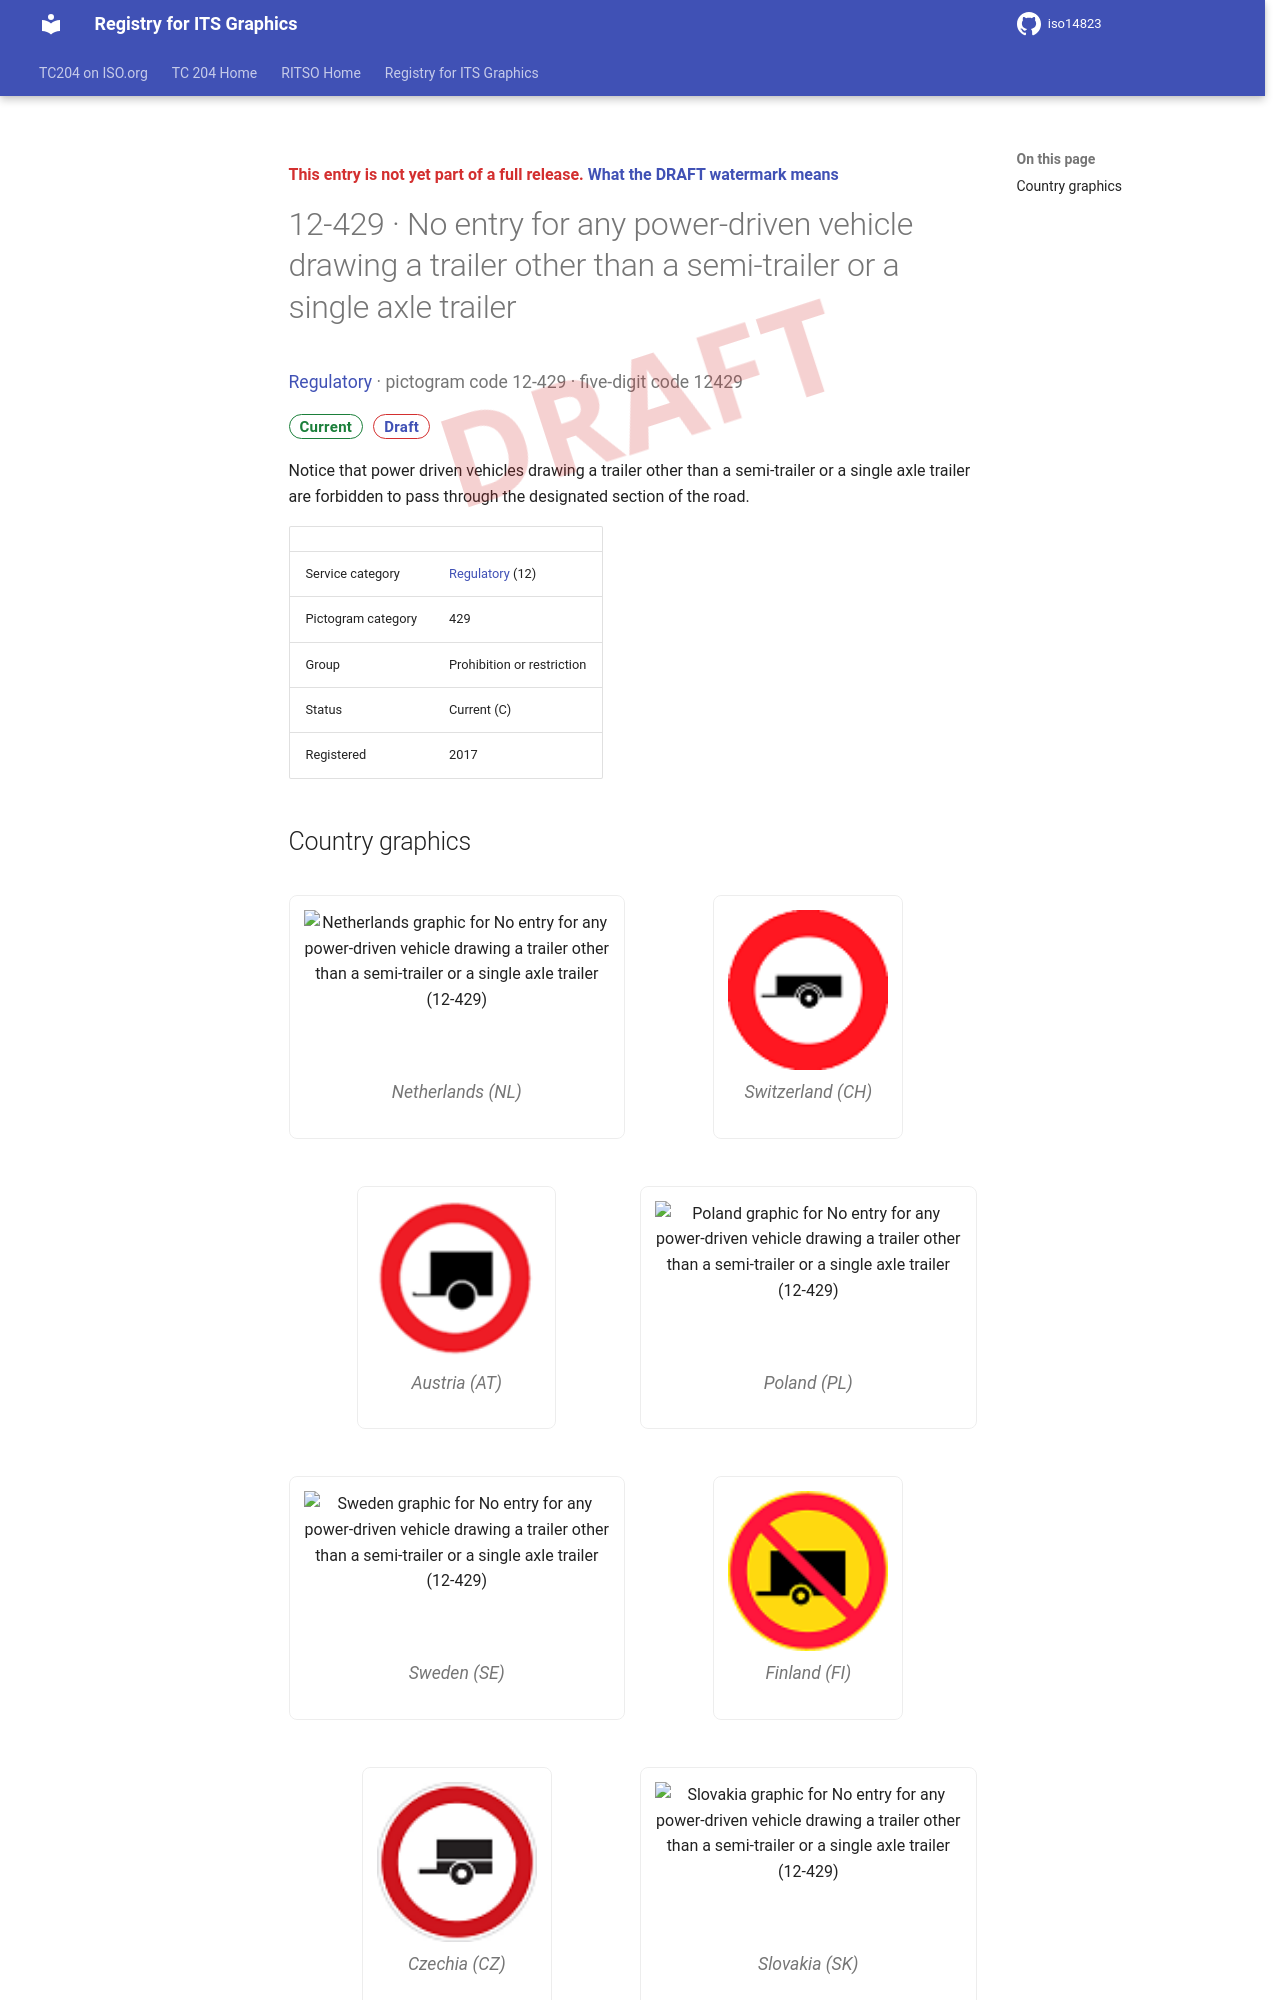

repository: k-vaughn/iso14823 · page: v0.1.0-alpha.1/signs/12-429/index.html · generator: mkdocs

<div class="draft4-watermark" aria-hidden="true"></div>

<p class="draft-note">This entry is not yet part of a full release. <a href="../#draft-watermark">What the DRAFT watermark means</a></p>

# 12-429 · No entry for any power-driven vehicle drawing a trailer other than a semi-trailer or a single axle trailer

<p class="sign-kicker"><a href="../categories/12/">Regulatory</a> · pictogram code 12-429 · five-digit code 12429</p>
<p class="sign-chips"><span class="chip chip-current">Current</span> <a class="chip chip-draft" href="../#draft-watermark">Draft</a></p>
<p>Notice that power driven vehicles drawing a trailer other than a semi-trailer or a single axle trailer are forbidden to pass through the designated section of the road.</p>
| | |
| --- | --- |
| Service category | <a href="../categories/12/">Regulatory</a> (12) |
| Pictogram category | 429 |
| Group | Prohibition or restriction |
| Status | Current (C) |
| Registered | 2017 |
